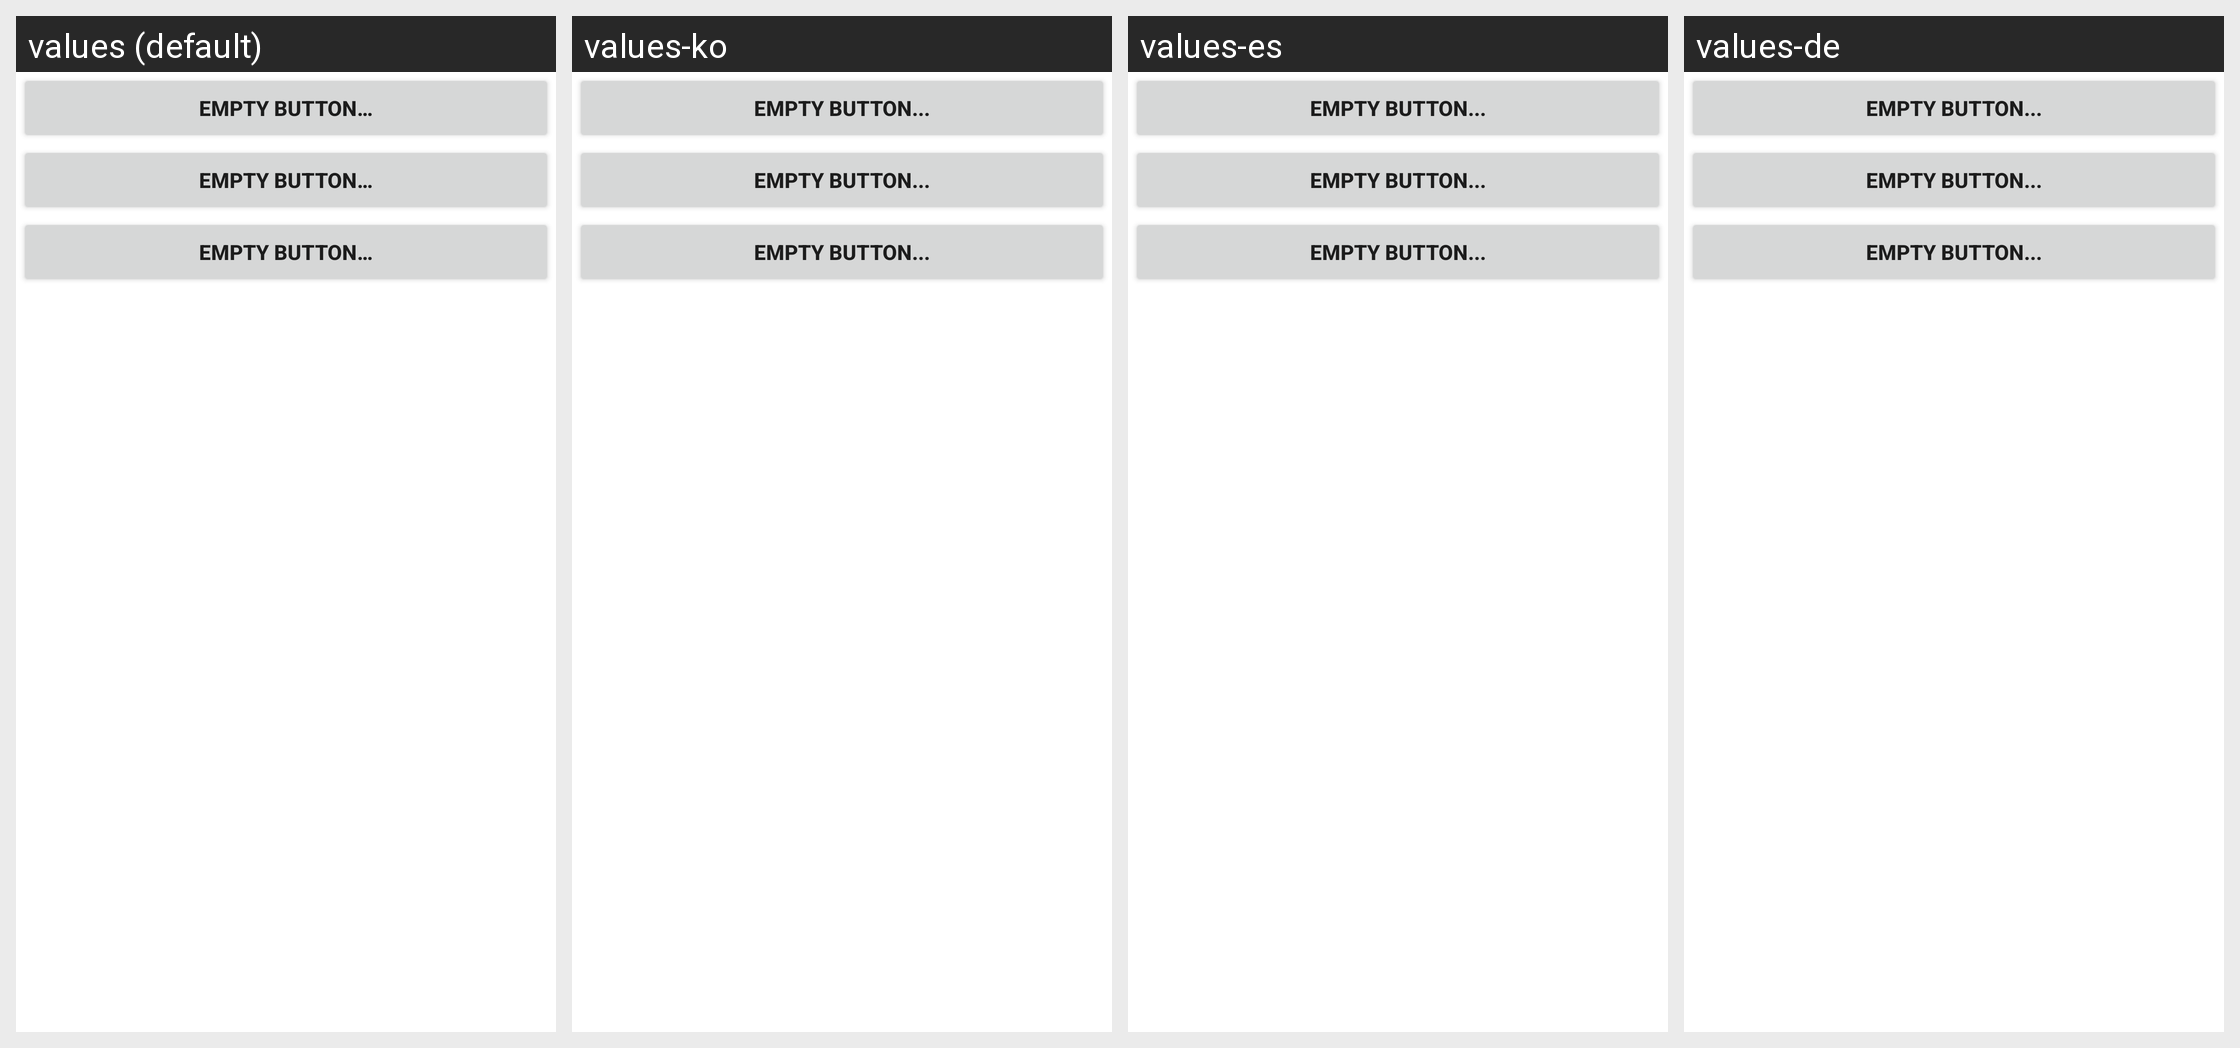

Here is an Android app screen in its default locale and in the app's own translations. Write out the translated-string differences for the strings that appear on this screen.
Android screen res/layout/bluetooth.xml rendered under 4 locales, left to right: values (default), values-ko, values-es, values-de. Device: Nexus 5 (rendered at 1080×1920; each locale shown at half size, 540×960, under a caption strip naming it); theme Theme.MaterialComponents.DayNight.NoActionBar.
Other locales in the repository, not shown: values-en-rUS, values-fr, values-it.
Strings drawn on this screen, with the default value and each locale's value (text and hints the layout hard-codes, and strings that could not be matched under every locale, appear in the picture but are not listed):

bluetooth_enable_text
  values: Empty button…
  values-ko: Empty button...
  values-es: Empty button...
  values-de: Empty button...

bluetooth_scan_text
  values: Empty button…
  values-ko: Empty button...
  values-es: Empty button...
  values-de: Empty button...

bluetooth_settings_text
  values: Empty button…
  values-ko: Empty button...
  values-es: Empty button...
  values-de: Empty button...
